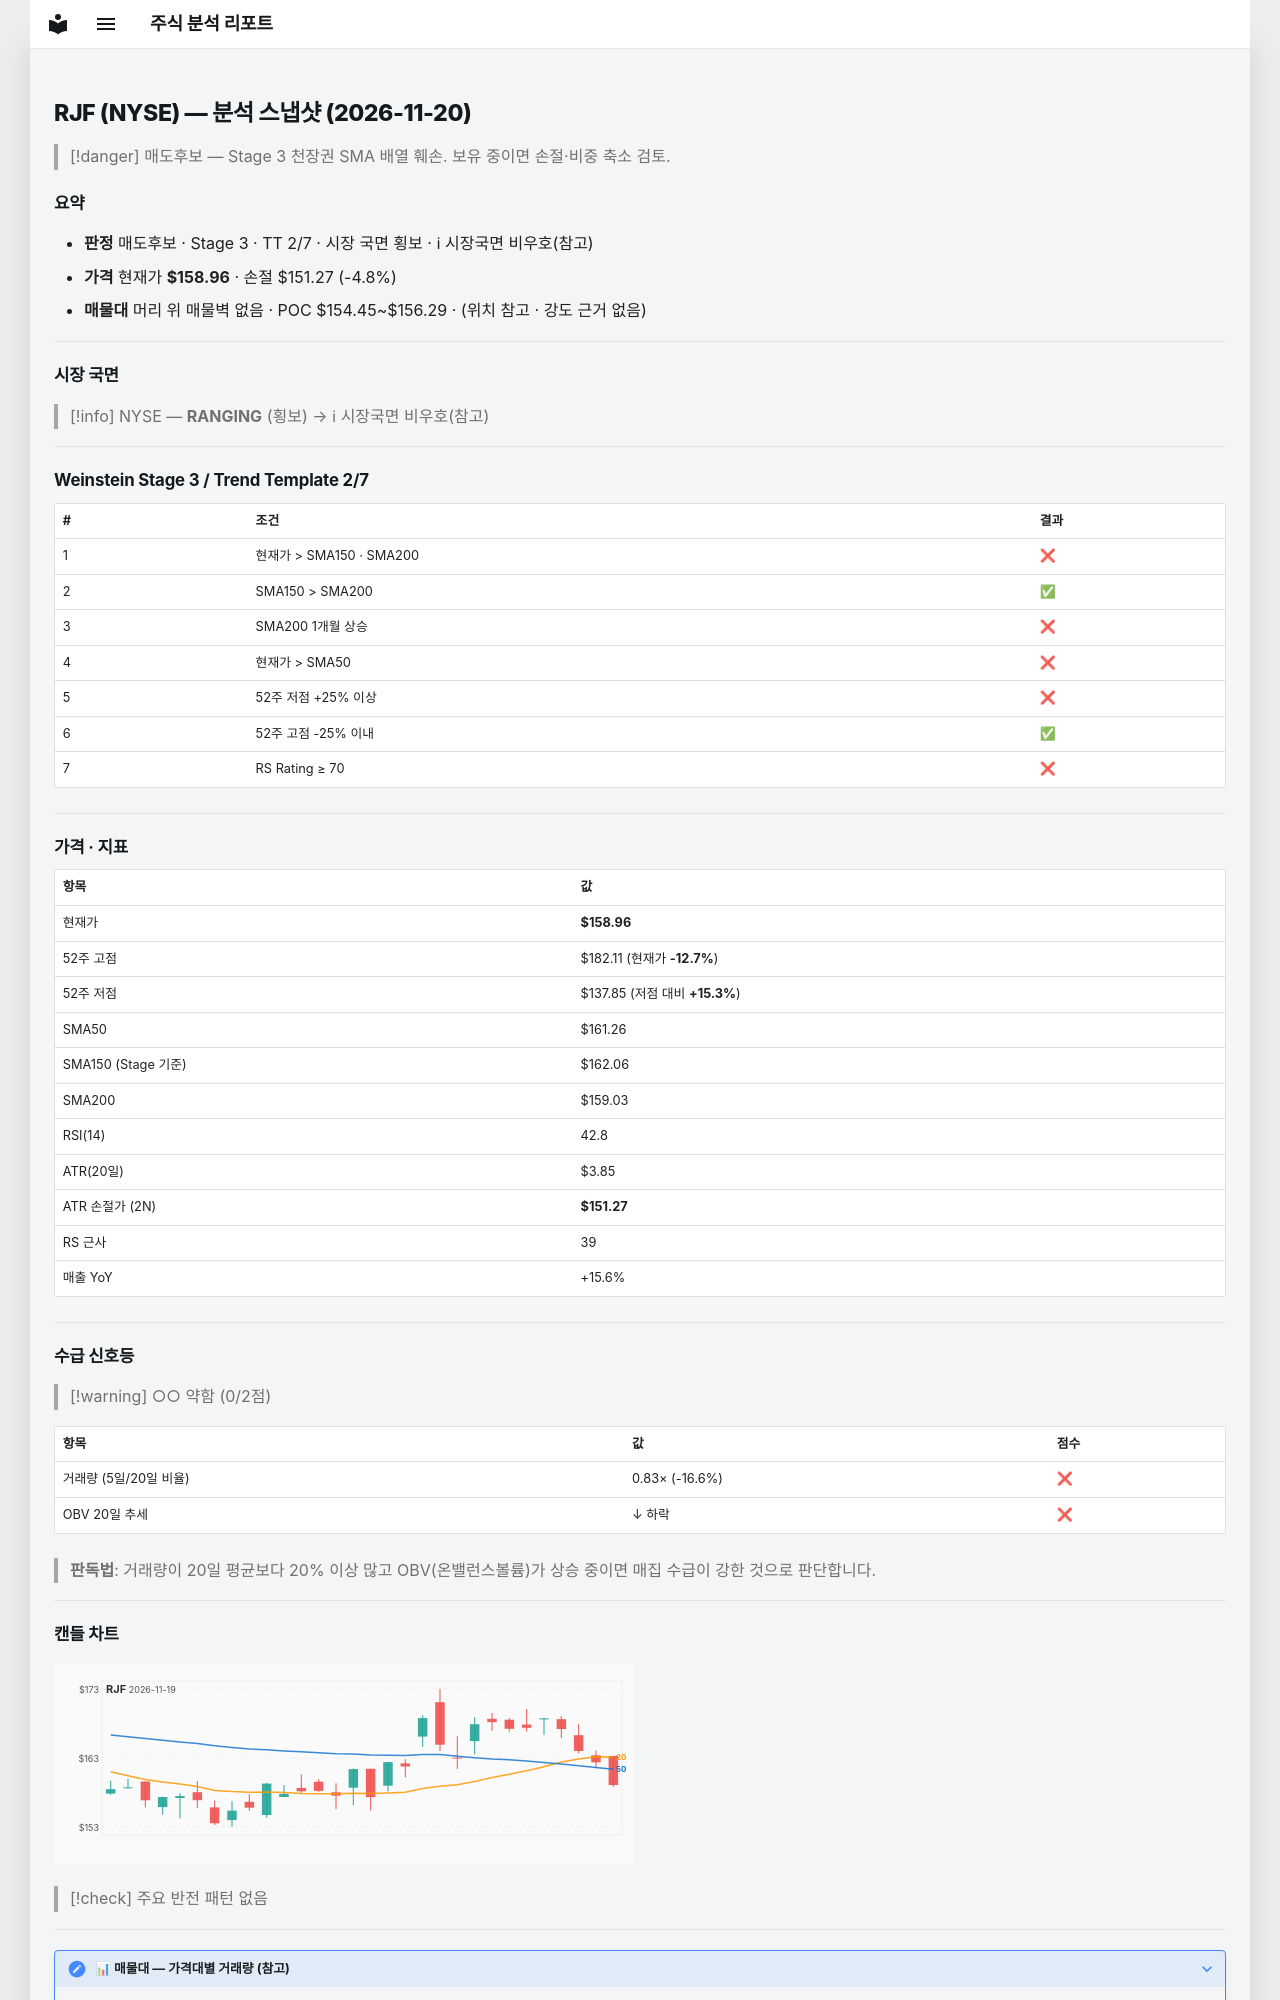

repository: soloandco/stock-reports · page: snapshots/RJF-2026-11-20/index.html · generator: mkdocs

---
type: analysis-snapshot
title: RJF 분석 스냅샷
ticker: RJF
market: NYSE
created: 2026-11-20
updated: 2026-11-20
bar-date: 2026-11-19
verdict: 매도후보
real-rr: 3.01
sma50-gap-pct: -1.4
weekly-position: 저항대아래
weekly-overhead-price: 182.11
weekly-overhead-pct: 14.6
stage: 3
trend-template-score: 2
tt-max: 7
ma-set: sma-50-150-200
price: 158.9600067138672
stop-price: 151.2697978629473
market-regime: RANGING
supply-demand-score: 0/2
supply-demand-label: 약함
status: tracking
tags:
  - stock-agent
  - watchlist
  - RJF
  - analysis
related:
  - "[[analysis-template]]"
---

# RJF (NYSE) — 분석 스냅샷 (2026-11-20)

> [!danger] 매도후보 — Stage 3 천장권
> SMA 배열 훼손. 보유 중이면 손절·비중 축소 검토.

## 요약

- **판정** 매도후보 · Stage 3 · TT 2/7 · 시장 국면 횡보 · ℹ 시장국면 비우호(참고)
- **가격** 현재가 **$158.96** · 손절 $151.27 (-4.8%)
- **매물대** 머리 위 매물벽 없음 · POC $154.45~$156.29 · (위치 참고 · 강도 근거 없음)

---

## 시장 국면

> [!info] NYSE — **RANGING** (횡보) → ℹ 시장국면 비우호(참고)

---

## Weinstein Stage 3 / Trend Template 2/7

| # | 조건 | 결과 |
|---|------|------|
| 1 | 현재가 > SMA150 · SMA200 | ❌ |
| 2 | SMA150 > SMA200 | ✅ |
| 3 | SMA200 1개월 상승 | ❌ |
| 4 | 현재가 > SMA50 | ❌ |
| 5 | 52주 저점 +25% 이상 | ❌ |
| 6 | 52주 고점 -25% 이내 | ✅ |
| 7 | RS Rating ≥ 70 | ❌ |

---

## 가격 · 지표

| 항목 | 값 |
|------|---|
| 현재가 | **$158.96** |
| 52주 고점 | $182.11 (현재가 **-12.7%**) |
| 52주 저점 | $137.85 (저점 대비 **+15.3%**) |
| SMA50 | $161.26 |
| SMA150 (Stage 기준) | $162.06 |
| SMA200 | $159.03 |
| RSI(14) | 42.8 |
| ATR(20일) | $3.85 |
| ATR 손절가 (2N) | **$151.27** |
| RS 근사 | 39 |
| 매출 YoY | +15.6% |

---
## 수급 신호등

> [!warning] ○○ 약함 (0/2점)

| 항목 | 값 | 점수 |
|------|------|------|
| 거래량 (5일/20일 비율) | 0.83× (-16.6%) | ❌ |
| OBV 20일 추세 | ↓ 하락 | ❌ |

> **판독법**: 거래량이 20일 평균보다 20% 이상 많고 OBV(온밸런스볼륨)가 상승 중이면 매집 수급이 강한 것으로 판단합니다.

---
